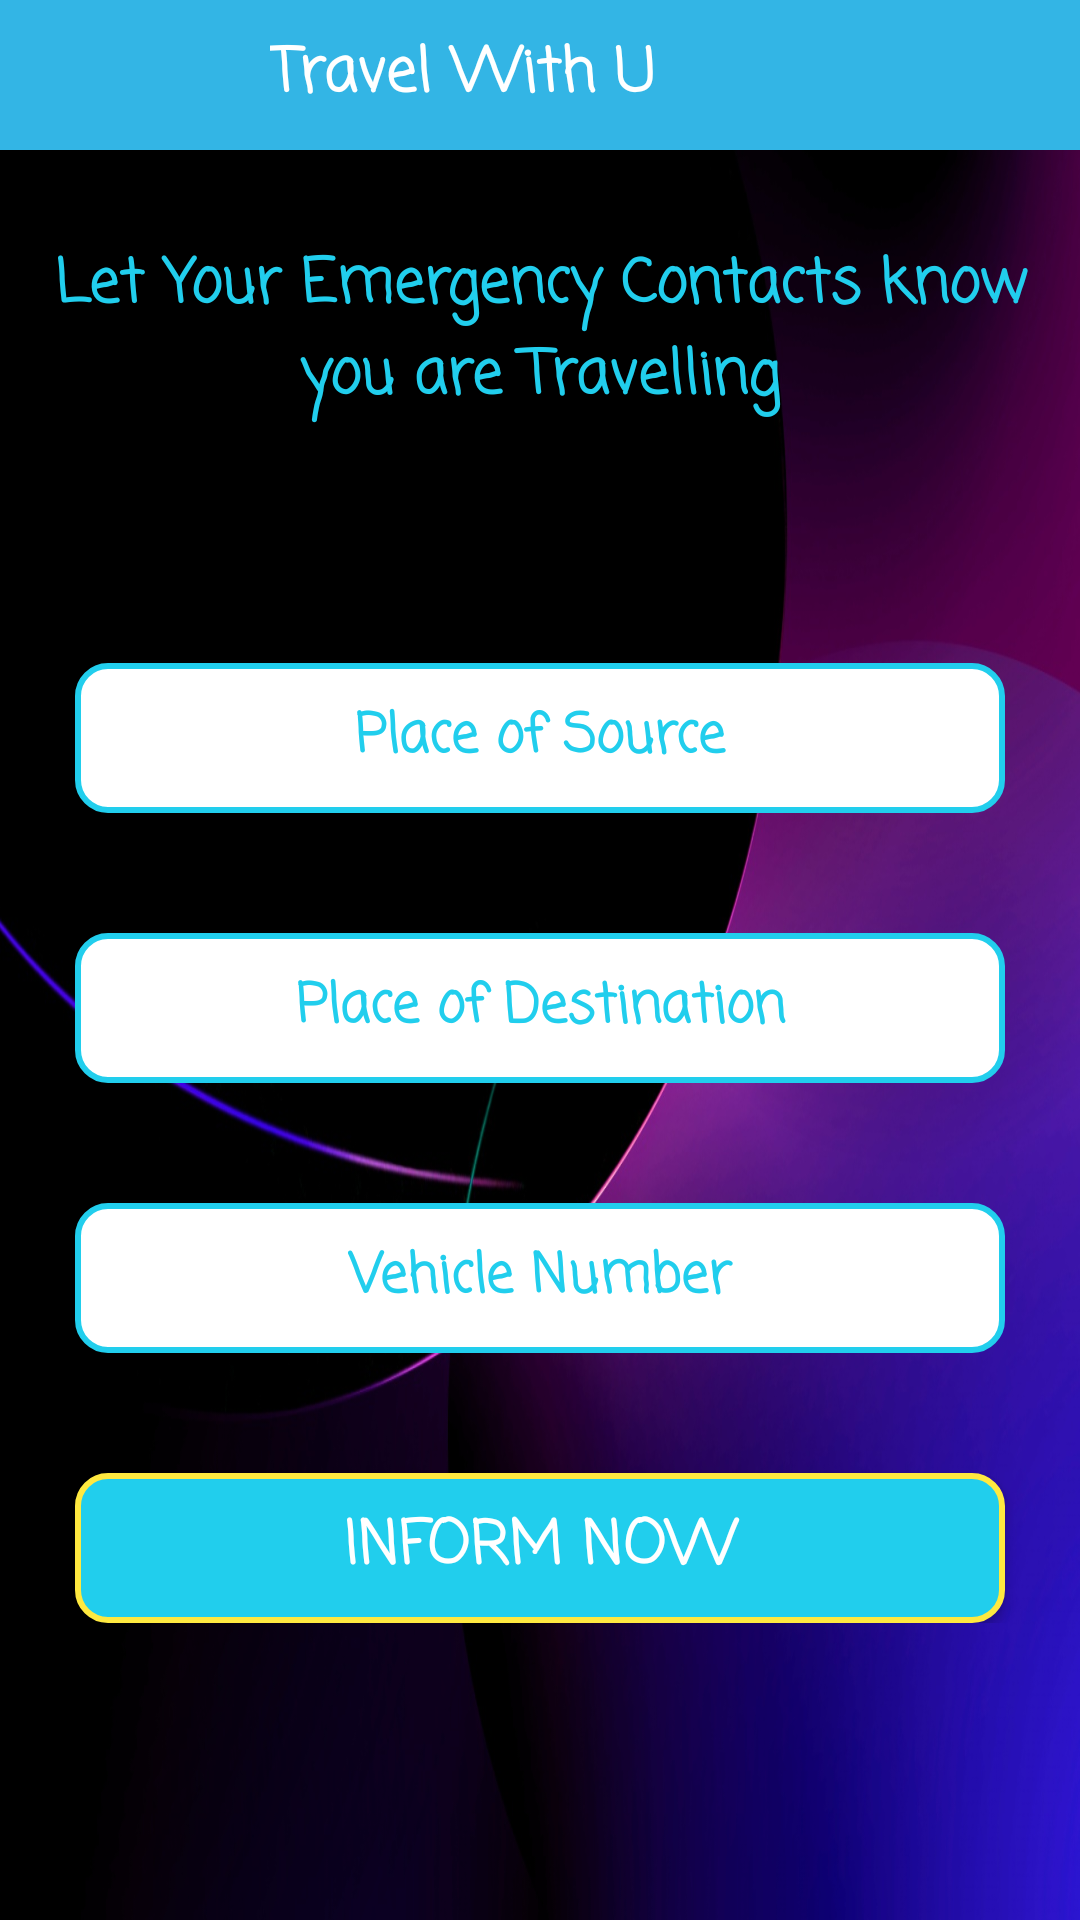

The Android layout XML behind this screen, and the referenced resources:
<!-- AndroidManifest.xml: application theme AppTheme -->
<!-- res/layout/activity_travel.xml -->
<?xml version="1.0" encoding="utf-8"?>
<LinearLayout xmlns:android="http://schemas.android.com/apk/res/android"
    xmlns:app="http://schemas.android.com/apk/res-auto"
    xmlns:tools="http://schemas.android.com/tools"
    android:layout_width="match_parent"
    android:layout_height="match_parent"
    android:background="@drawable/bgimage"
    android:orientation="vertical"
    tools:context="com.example.dell.alwayswithu.Travel">

    <android.support.v7.widget.Toolbar
        android:id="@+id/rctoolbar"
        android:layout_width="match_parent"
        android:layout_height="50dp"
        android:background="?attr/colorPrimary"
        android:minHeight="?attr/actionBarSize"
        android:theme="@style/ThemeOverlay.AppCompat.ActionBar"
        app:theme="@style/ThemeOverlay.AppCompat.Dark">


        <ImageView
            android:layout_width="wrap_content"
            android:layout_height="40dp"
            android:onClick="backArrowTravel"
            android:src="@drawable/ic_arrow_back_black_24dp" />

        <TextView
            android:layout_width="wrap_content"
            android:layout_height="wrap_content"
            android:layout_marginStart="90dp"
            android:fontFamily="casual"
            android:gravity="center"
            android:text="Travel With U"
            android:textAlignment="center"
            android:textColor="@color/colorWhite"
            android:textSize="20sp"
            android:textStyle="bold" />
    </android.support.v7.widget.Toolbar>

    <ScrollView
        android:layout_width="match_parent"
        android:layout_height="match_parent"
        android:layout_gravity="center">

        <LinearLayout
            android:layout_width="match_parent"
            android:layout_height="match_parent"
            android:orientation="vertical">

            <TextView
                android:layout_width="match_parent"
                android:layout_height="wrap_content"
                android:layout_gravity="center"
                android:layout_marginTop="30dp"
                android:fontFamily="casual"
                android:gravity="center"
                android:text="Let Your Emergency Contacts know  you are Travelling"
                android:textColor="@color/colorPrimary"
                android:textSize="20sp"
                android:textStyle="bold" />

            <EditText
                android:id="@+id/edtSource"
                android:layout_width="match_parent"
                android:layout_height="50dp"
                android:layout_marginEnd="25dp"
                android:layout_marginStart="25dp"
                android:layout_marginTop="80dp"
                android:background="@drawable/spinner_design"
                android:fontFamily="casual"
                android:gravity="center"
                android:hint="Place of Source"
                android:textAlignment="center"
                android:textColor="@color/colorPrimary"
                android:textColorHint="@color/colorPrimary"
                android:textStyle="bold" />

            <EditText
                android:id="@+id/edtDestination"
                android:layout_width="match_parent"
                android:layout_height="50dp"
                android:layout_marginEnd="25dp"
                android:layout_marginStart="25dp"
                android:layout_marginTop="40dp"
                android:background="@drawable/spinner_design"
                android:fontFamily="casual"
                android:gravity="center"
                android:hint="Place of Destination"
                android:textAlignment="center"
                android:textColor="@color/colorPrimary"
                android:textColorHint="@color/colorPrimary"
                android:textStyle="bold" />

            <EditText
                android:id="@+id/edtVehicleNumber"
                android:layout_width="match_parent"
                android:layout_height="50dp"
                android:layout_marginEnd="25dp"
                android:layout_marginStart="25dp"
                android:layout_marginTop="40dp"
                android:background="@drawable/spinner_design"
                android:fontFamily="casual"
                android:gravity="center"
                android:hint="Vehicle Number"
                android:textAlignment="center"
                android:textColor="@color/colorPrimary"
                android:textColorHint="@color/colorPrimary"
                android:textStyle="bold" />

            <Button
                android:id="@+id/btnInform"
                android:layout_width="match_parent"
                android:layout_height="50dp"
                android:layout_marginEnd="25dp"
                android:layout_marginStart="25dp"
                android:layout_marginTop="40dp"
                android:background="@drawable/button"
                android:fontFamily="casual"
                android:gravity="center"
                android:text="Inform now"
                android:textAlignment="center"
                android:textColor="@color/colorWhite"
                android:textSize="20sp"
                android:textStyle="bold"
                android:onClick="travel_inform"/>

        </LinearLayout>
    </ScrollView>
</LinearLayout>
<!-- resources referenced by this layout -->
<resources>
  <color name="colorPrimary">#21ceed</color>
  <color name="colorWhite">#ffffff</color>
  <!-- drawable bgimage: jpg bitmap (drawable, 112652 bytes) -->
  <!-- drawable button (drawable) -->
  <?xml version="1.0" encoding="utf-8"?>
  <selector xmlns:android="http://schemas.android.com/apk/res/android">
  
      <item>
          <shape android:shape="rectangle">
              <solid android:color="@color/colorPrimary"/>
              <stroke android:color="@color/colorPrimaryDark"
                  android:width="2dp" />
              <corners android:radius="10dp" />
          </shape>
      </item>
  
  </selector>
  <!-- drawable spinner_design (drawable) -->
  <?xml version="1.0" encoding="utf-8"?>
  <layer-list xmlns:android="http://schemas.android.com/apk/res/android">
  
      <item>
          <shape android:shape="rectangle">
              <solid android:color="@color/colorWhite"/>
              <stroke android:color="@color/colorPrimary"
                  android:width="2dp" />
              <corners android:radius="10dp" />
          </shape>
  
          <item>
              <bitmap
                  android:gravity="center_vertical|right" />
          </item>
      </item>
  
  </layer-list>
  <style name="AppTheme" parent="Theme.AppCompat.Light.NoActionBar">
          
          <item name="colorPrimary">@android:color/holo_blue_light</item>
          <item name="colorPrimaryDark">@color/colorPrimaryDark</item>
          <item name="colorAccent">@color/colorAccent</item>
          <item name="android:statusBarColor">@color/colorPurple</item>
          <item name="android:colorForeground">@color/colorWhite</item>
          <item name="android:navigationBarColor">@android:color/holo_blue_light</item>
      </style>
  <color name="colorPrimaryDark">#ffe940</color>
  <color name="colorAccent">#fe0408</color>
  <color name="colorPurple">#630583</color>
</resources>
